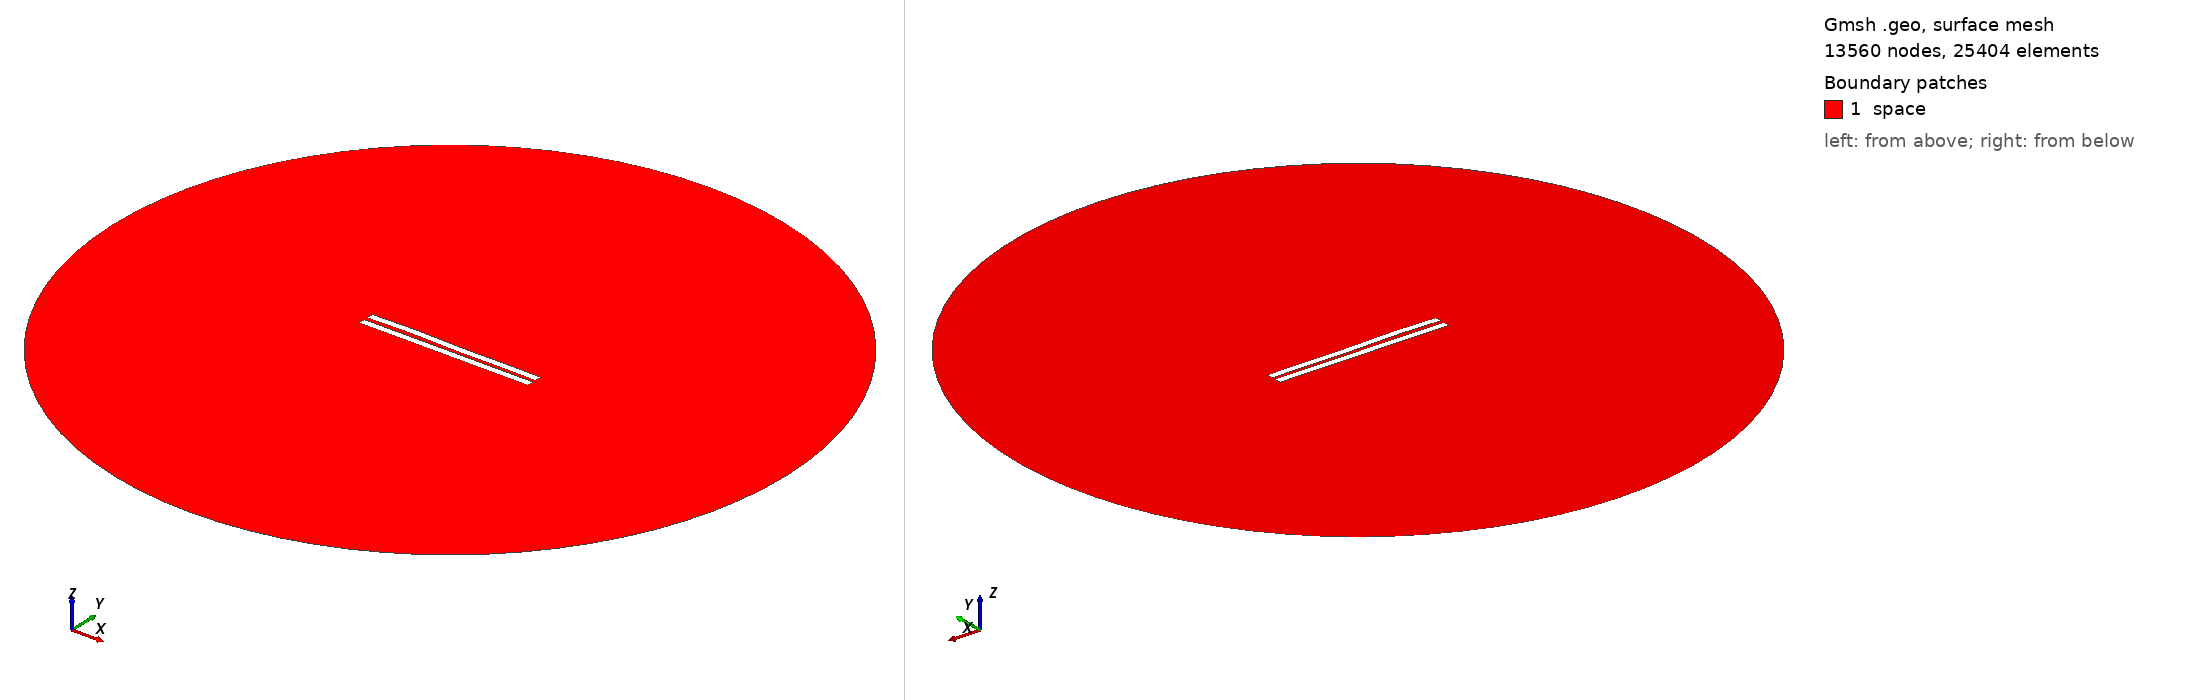

Gmsh geometry script, surface-meshed: 13560 nodes, 25404 surface elements. Boundary patches (legend numbers): 1 space. Left view from above one corner, right view from below the opposite corner. Legend entries are the model's physical surfaces. The drawing asked Gmsh for element sizes between 1% and 20% of the model's largest extent; the script's own settings can give other sizes.

=== 2600.geo (drawn) ===
//---------------------------------------
// Geometry kernel
//---------------------------------------

SetFactory("OpenCASCADE");



//---------------------------------------
// Parameters of the geometry
//---------------------------------------

// Overetch of the upper plate
overetch = 0.0;

// Distance between the plates
distance = 2.5;

// Discretization over the x axis (for the deformation)
nx = 50; 

// Length of the plate
L = 100 - overetch; 

// Number of modes
n = 4; 

// 1st mode coefficient
coeff(1) = -0.15;
beta(1) = 0.596864 * 3.1415926535 / L;

// 2nd mode coefficient
coeff(2) = 0.07499999999999998;
beta(2) = 1.49418 * 3.1415926535 / L;

// 3rd mode coefficient
coeff(3) = 0.15;
beta(3) = 2.50025 * 3.1415926535 / L;

// 4th mode coefficient
coeff(4) = 0.15;
beta(4) = 3.49999 * 3.1415926535 / L;



//---------------------------------------
// Upper plate (deformed rectangle)
//---------------------------------------

// Coordiantes of the upper plate
xmin = -50;
xmax = 50 - overetch;

// Height of the upper plate
yheight = 4 - 2 * overetch;

// Indexes of the points
UpperID[] = {};
LowerID[] = {};
LeftID[] = {};
RightID[] = {};

// Point index
p = 1;

// Horizontal edges
For i In {1:nx}
    x = xmin + (i-1)*(xmax - xmin)/(nx-1);

    y_bottom = distance / 2 + overetch;
    For j In {1:n}
        C = (Cosh(beta(j)*L) + Cos(beta(j)*L)) / (Sinh(beta(j)*L) + Sin(beta(j)*L));
        y_bottom  = y_bottom + coeff(j) * (Cosh(beta(j)*(x+50)) - Cos(beta(j)*(x+50)) - C * (Sinh(beta(j)*(x+50)) - Sin(beta(j)*(x+50))));
    EndFor

    y_top = y_bottom + yheight;

    Point(p) = {x, y_top, 0, 1.0};
    UpperID[i] = p;
    p = p + 1;

    Point(p) = {x, y_bottom, 0, 1.0};
    LowerID[i] = p;
    p = p + 1;
EndFor

// Create point lists
UpperPts[] = {}; LowerPts[] = {};
For i In {1:nx}
  UpperPts[] += {UpperID[i]};
  LowerPts[] += {LowerID[i]};
EndFor

// Build splines
Spline(1) = {UpperPts[]};
Spline(2) = {LowerPts[]};
Line(3) = {LowerPts[nx-1], UpperPts[nx-1]};
Line(4) = {LowerPts[0], UpperPts[0]};

// Build the plane surface
Curve Loop(1) = {2, 3, -1, -4};
Plane Surface(1) = {1};



//---------------------------------------
// Lower plate (rectangle)
//---------------------------------------

// Vertices
Point(1001) = {-50, -1, 0, 1.0};
Point(1002) = { 50, -1, 0, 1.0};
Point(1003) = { 50,  -5, 0, 1.0};
Point(1004) = {-50,  -5, 0, 1.0};

// Edges
Line(5) = {1001, 1002};
Line(6) = {1002, 1003};
Line(7) = {1003, 1004};
Line(8) = {1004, 1001};

// Plane surface
Line Loop(2) = {5, 6, 7, 8};
Plane Surface(2) = {2}; 



//---------------------------------------
// Outer (fictious) boundary
//---------------------------------------

// Points
Point(1005) = {0, 0, 0};       // Center
Point(1006) = {200, 0, 0};     // Start point
Point(1007) = {0, 200, 0};     // 90 degrees
Point(1008) = {-200, 0, 0};    // 180 degrees
Point(1009) = {0, -200, 0};    // 270 degrees

// Circle arcs (each needs start, center, end)
Circle(9) = {1006, 1005, 1007};
Circle(10) = {1007, 1005, 1008};
Circle(11) = {1008, 1005, 1009};
Circle(12) = {1009, 1005, 1006};

// Plane surface for the entire domain
Curve Loop(3) = {9, 10, 11, 12};
Surface(3) = {3};

// Subtract the plates from the whole domain to obtain the actual domain where we want to solve the equations
BooleanDifference{ Surface{3}; Delete; }{ Surface{1}; Surface{2}; Delete; }




//---------------------------------------
// Transfinite Lines/Curves
//---------------------------------------

// Set the number of points on the boundaries
r = 7;

// Plates
Transfinite Curve {1, 2} = 50*r Using Progression 1;
Transfinite Curve {3, 4} = 2*r Using Progression 1;
Transfinite Line {5, 7} = 50*r Using Progression 1;
Transfinite Line {6, 8} = 2*r Using Progression 1;

// Outer boundary
Transfinite Line {9, 10, 11, 12} = 20 Using Progression 1;



//---------------------------------------
// Physical groups
//---------------------------------------                

// Physical curves (boundaries)
Physical Line("force_segment", 10) = {2};
Physical Line("upper_plate", 11) = {1, 3, 4};
Physical Line("lower_plate", 12) = {5, 6, 7, 8};
Physical Line("boundary", 20) = {9, 10, 11, 12};

// Physical Surfaces
Physical Surface("space", 30) = {3};



//---------------------------------------
// 6. Generate the Mesh
//---------------------------------------

// 2D mesh generation
Mesh 2;
